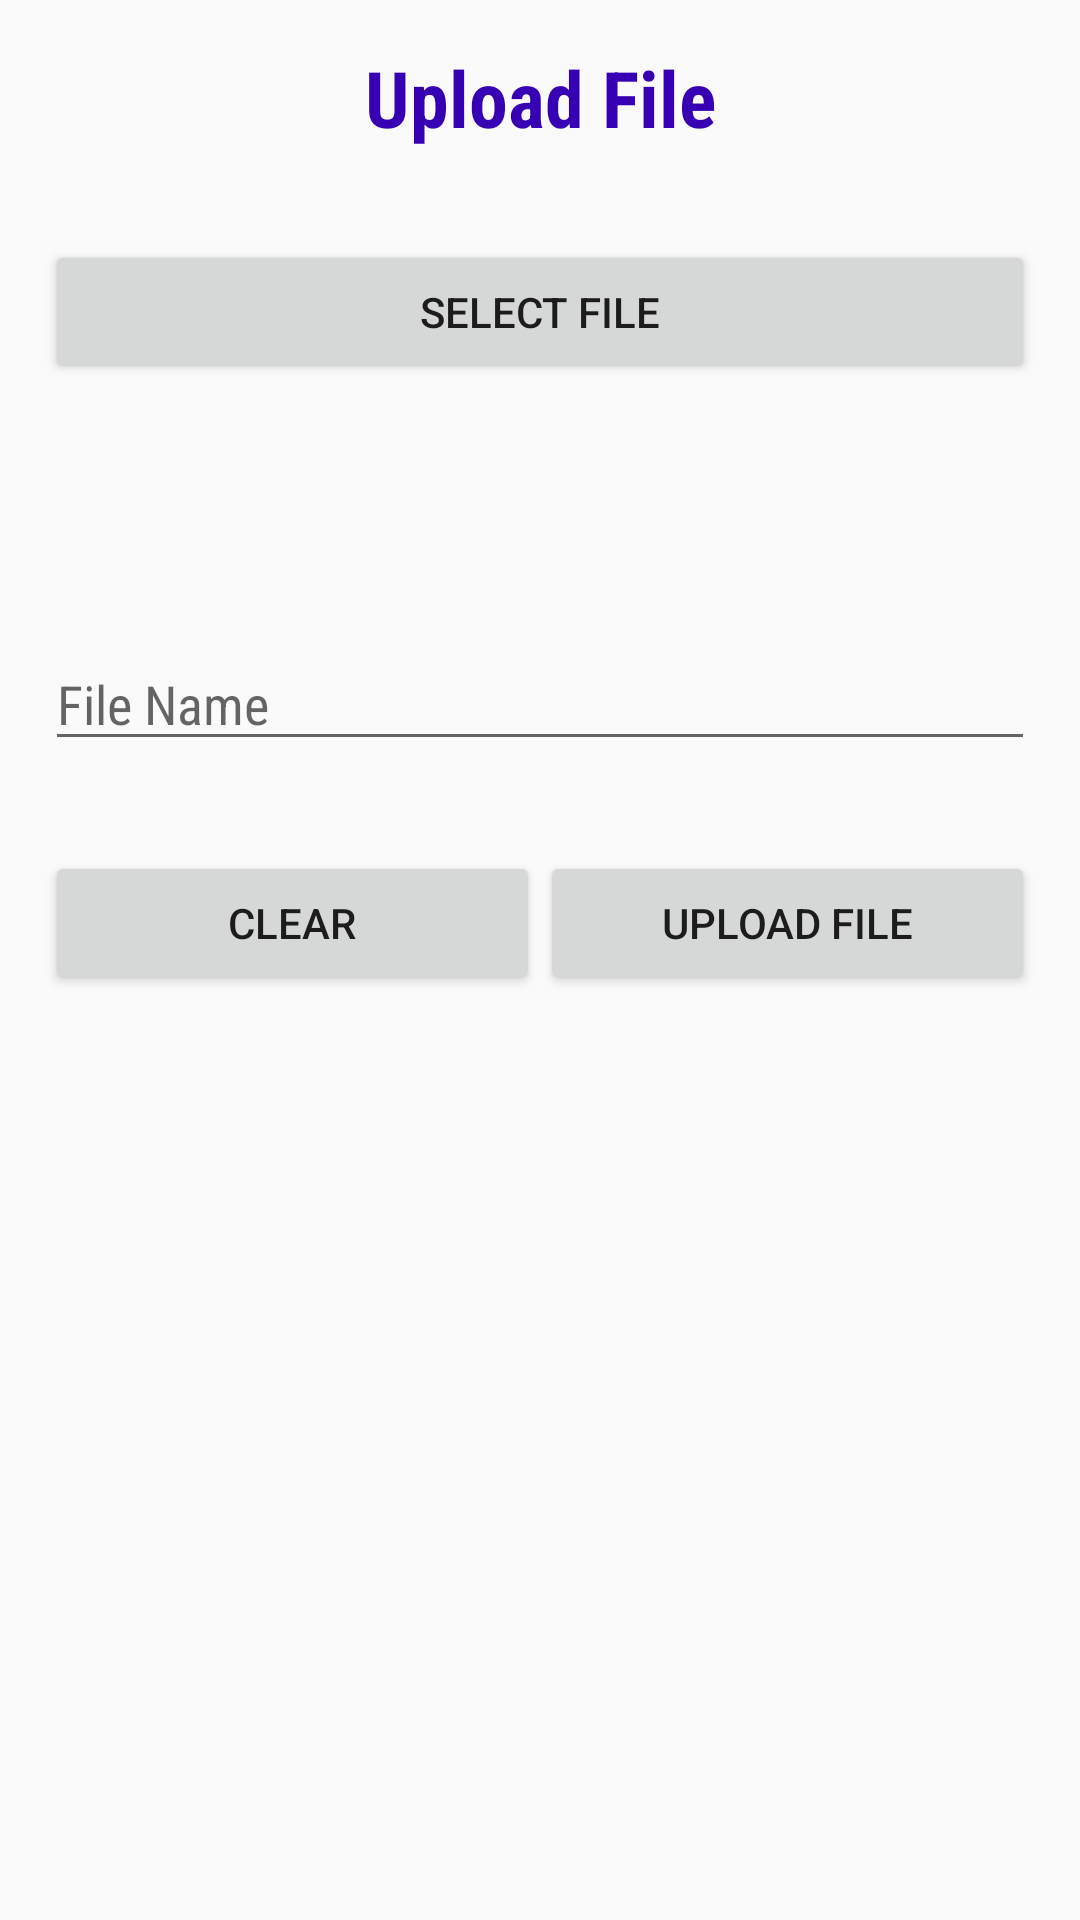

Here is an Android app screen rendered from its layout file. Give the layout XML and the strings, colors and styles it references.
<!-- AndroidManifest.xml: application theme AppTheme -->
<!-- res/layout/activity_upload.xml -->
<?xml version="1.0" encoding="utf-8"?>
<LinearLayout xmlns:android="http://schemas.android.com/apk/res/android"
    xmlns:tools="http://schemas.android.com/tools"
    android:layout_width="match_parent"
    android:layout_height="wrap_content"
    android:orientation="vertical"
    tools:context="com.example.alexfanning.serverapp.activities.UploadActivity">

    <TextView
        android:layout_width="match_parent"
        android:layout_height="wrap_content"
        android:gravity="center"
        android:text="@string/header_upload"
        style="@style/TextViewStyleHeader"
        android:layout_margin="@dimen/margin_header"
        />

    <Button
        android:id="@+id/btn_select"
        android:layout_width="match_parent"
        android:layout_height="wrap_content"
        android:layout_margin="@dimen/margin_std"
        android:text="@string/btn_select" />

    <TextView
        android:layout_width="match_parent"
        android:layout_height="wrap_content"
        android:layout_margin="@dimen/margin_std"
        style="@style/TextViewStyleNormal"
        android:id="@+id/tv_file_name"
        />
    <EditText
        android:layout_width="match_parent"
        android:layout_height="wrap_content"
        android:layout_margin="@dimen/margin_std"
        style="@style/TextViewStyleNormal"
        android:id="@+id/et_file_name"
        android:hint="File Name"
        />


    <LinearLayout
        android:layout_margin="@dimen/margin_std"
        android:layout_width="match_parent"
        android:layout_height="wrap_content"
        android:orientation="horizontal"
        android:weightSum="2">
        <Button
            android:layout_width="match_parent"
            android:layout_height="wrap_content"
            android:text="@string/btn_clear"
            android:id="@+id/btn_clear"
            android:layout_weight="1"
            />
        <Button
            android:layout_width="match_parent"
            android:layout_height="wrap_content"
            android:text="@string/btn_upload"
            android:id="@+id/btn_upload"
            android:layout_weight="1"
            />
    </LinearLayout>




</LinearLayout>
<!-- resources referenced by this layout -->
<resources>
  <dimen name="margin_header">15dp</dimen>
  <dimen name="margin_std">15dp</dimen>
  <string name="btn_clear">Clear</string>
  <string name="btn_select">Select File</string>
  <string name="btn_upload">Upload File</string>
  <string name="header_upload">Upload File</string>
  <style name="TextViewStyleHeader" parent="TextViewStyle">
          <item name="android:textSize">@dimen/tb_header_size</item>
          <item name="android:textStyle">bold</item>
      </style>
  <style name="TextViewStyleNormal" parent="TextViewStyle">
          <item name="android:textSize">@dimen/tb_normal_size</item>
      </style>
  <style name="AppTheme" parent="Theme.AppCompat.Light.DarkActionBar">
          
          <item name="colorPrimary">@color/colorPrimary</item>
          <item name="colorPrimaryDark">@color/colorPrimaryDark</item>
          <item name="colorAccent">@color/colorAccent</item>
      </style>
  <style name="TextViewStyle">
          <item name="android:textColor">@color/colorPrimaryDark</item>
          <item name="android:fontFamily">sans-serif-condensed</item>
      </style>
  <dimen name="tb_header_size">26dp</dimen>
  <dimen name="tb_normal_size">18sp</dimen>
  <!-- not gathered from this repository: default colours our renderer supplied (Android Studio template values) -->
  <color name="colorPrimary">#FF6200EE</color>
  <color name="colorPrimaryDark">#FF3700B3</color>
  <color name="colorAccent">#FF03DAC5</color>
</resources>
